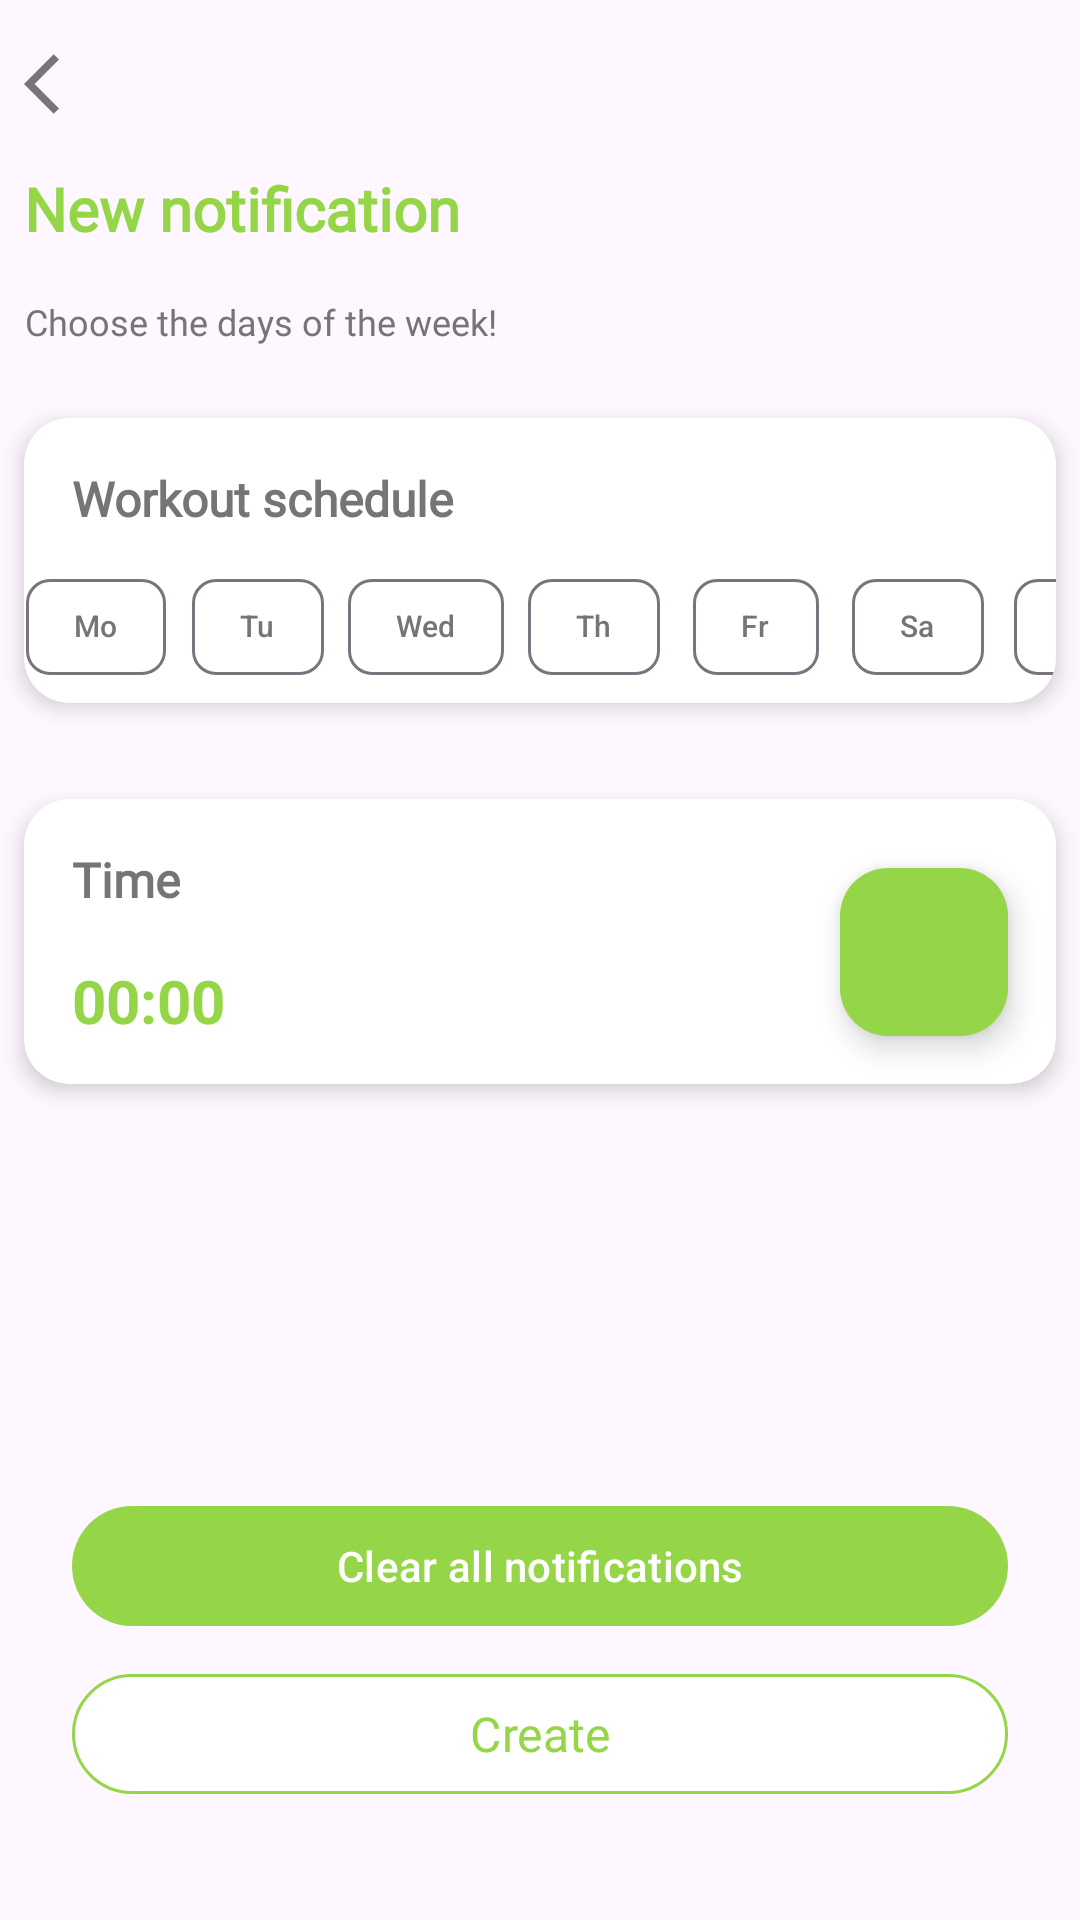

This screen was rendered from an Android layout file. Write that file and the resources it references.
<!-- AndroidManifest.xml: application theme Theme.TestProject -->
<!-- res/layout/activity_notification.xml -->
<?xml version="1.0" encoding="utf-8"?>
<androidx.constraintlayout.widget.ConstraintLayout xmlns:android="http://schemas.android.com/apk/res/android"
    xmlns:app="http://schemas.android.com/apk/res-auto"
    xmlns:tools="http://schemas.android.com/tools"
    android:layout_width="match_parent"
    android:layout_height="match_parent"
    tools:context=".app.presentation.notification.NotificationActivity">

    <ImageView
        android:id="@+id/imageButtonArrowBack"
        android:layout_width="wrap_content"
        android:layout_height="wrap_content"
        android:layout_marginStart="8dp"
        android:layout_marginTop="16dp"
        android:src="@drawable/ic_arrow_back_gray"
        app:layout_constraintStart_toStartOf="parent"
        app:layout_constraintTop_toTopOf="parent" />

    <TextView
        android:id="@+id/newNotification"
        android:layout_width="wrap_content"
        android:layout_height="wrap_content"
        android:layout_marginStart="8dp"
        android:layout_marginTop="16dp"
        android:fontFamily="@font/ubuntu_medium"
        android:gravity="center"
        android:text="@string/new_notification"
        android:textColor="@color/green"
        android:textSize="20sp"
        android:textStyle="bold"
        app:layout_constraintStart_toStartOf="parent"
        app:layout_constraintTop_toBottomOf="@+id/imageButtonArrowBack" />

    <TextView
        android:id="@+id/chooseDays"
        android:layout_width="wrap_content"
        android:layout_height="wrap_content"
        android:layout_marginStart="8dp"
        android:layout_marginTop="16dp"
        android:fontFamily="@font/ubuntu_medium"
        android:gravity="center"
        android:text="@string/choose_the_days"
        android:textColor="@color/gray"
        android:textSize="12sp"
        app:layout_constraintStart_toStartOf="parent"
        app:layout_constraintTop_toBottomOf="@+id/newNotification" />

    <com.google.android.material.card.MaterialCardView
        android:id="@+id/cardWarkout"
        android:layout_width="match_parent"
        android:layout_height="95dp"
        android:layout_marginStart="8dp"
        android:layout_marginTop="24dp"
        android:layout_marginEnd="8dp"
        android:backgroundTint="@color/white"
        app:cardCornerRadius="15dp"
        app:cardElevation="4dp"
        app:layout_constraintStart_toStartOf="parent"
        app:layout_constraintTop_toBottomOf="@+id/chooseDays"
        app:strokeColor="@color/green"
        app:cardBackgroundColor="@color/white"
        app:strokeWidth="0dp">

        <androidx.constraintlayout.widget.ConstraintLayout
            android:layout_width="match_parent"
            android:layout_height="match_parent">

            <TextView
                android:id="@+id/timeText"
                android:layout_width="wrap_content"
                android:layout_height="wrap_content"
                android:layout_marginStart="16dp"
                android:layout_marginTop="16dp"
                android:fontFamily="@font/ubuntu_medium"
                android:text="@string/workout_schedule"
                android:textColor="#757575"
                android:textSize="16sp"
                android:textStyle="bold"
                app:layout_constraintStart_toStartOf="parent"
                app:layout_constraintTop_toTopOf="parent" />


            <TextView
                android:id="@+id/textViewCountDay"
                android:layout_width="wrap_content"
                android:layout_height="wrap_content"
                android:layout_marginTop="16dp"
                android:layout_marginEnd="16dp"
                android:fontFamily="@font/ubuntu_medium"
                android:textColor="@color/green"
                android:textSize="16sp"
                app:layout_constraintEnd_toEndOf="parent"
                app:layout_constraintTop_toTopOf="parent"
                tools:text="3/7" />

            <com.google.android.material.chip.ChipGroup
                android:id="@+id/chipGroup"
                android:layout_width="wrap_content"
                android:layout_height="wrap_content"
                android:layout_marginTop="8dp"
                app:chipSpacingHorizontal="6dp"
                app:layout_constraintEnd_toEndOf="parent"
                app:layout_constraintStart_toStartOf="parent"
                app:layout_constraintTop_toBottomOf="@+id/timeText"
                app:singleLine="true">

                <com.google.android.material.chip.Chip
                    android:id="@+id/chipMo"
                    style="@style/chips_style"
                    android:layout_width="wrap_content"
                    android:layout_height="wrap_content"
                    android:checkable="true"
                    android:clickable="true"
                    android:focusable="true"
                    android:text="@string/mo" />

                <com.google.android.material.chip.Chip
                    android:id="@+id/chipTu"
                    style="@style/chips_style"
                    android:layout_width="wrap_content"
                    android:layout_height="wrap_content"
                    android:checkable="true"
                    android:clickable="true"
                    android:focusable="true"
                    android:text="@string/tu" />

                <com.google.android.material.chip.Chip
                    android:id="@+id/chipWed"
                    style="@style/chips_style"
                    android:layout_width="wrap_content"
                    android:layout_height="wrap_content"
                    android:checkable="true"
                    android:clickable="true"
                    android:focusable="true"
                    android:text="@string/wed" />

                <com.google.android.material.chip.Chip
                    android:id="@+id/chipTh"
                    style="@style/chips_style"
                    android:layout_width="wrap_content"
                    android:layout_height="wrap_content"
                    android:checkable="true"
                    android:clickable="true"
                    android:focusable="true"
                    android:text="@string/th" />

                <com.google.android.material.chip.Chip
                    android:id="@+id/chipFr"
                    style="@style/chips_style"
                    android:layout_width="wrap_content"
                    android:layout_height="wrap_content"
                    android:checkable="true"
                    android:clickable="true"
                    android:focusable="true"
                    android:text="@string/fr" />

                <com.google.android.material.chip.Chip
                    android:id="@+id/chipSa"
                    style="@style/chips_style"
                    android:layout_width="wrap_content"
                    android:layout_height="wrap_content"
                    android:checkable="true"
                    android:clickable="true"
                    android:focusable="true"
                    android:text="@string/sa" />

                <com.google.android.material.chip.Chip
                    android:id="@+id/chipSu"
                    style="@style/chips_style"
                    android:layout_width="wrap_content"
                    android:layout_height="wrap_content"
                    android:checkable="true"
                    android:clickable="true"
                    android:focusable="true"
                    android:text="@string/su" />

            </com.google.android.material.chip.ChipGroup>

        </androidx.constraintlayout.widget.ConstraintLayout>

    </com.google.android.material.card.MaterialCardView>

    <com.google.android.material.card.MaterialCardView
        android:id="@+id/cardTime"
        android:layout_width="match_parent"
        android:layout_height="95dp"
        android:layout_marginStart="8dp"
        android:layout_marginTop="32dp"
        android:layout_marginEnd="8dp"
        android:backgroundTint="@color/white"
        app:cardCornerRadius="15dp"
        app:cardElevation="4dp"
        app:layout_constraintStart_toStartOf="parent"
        app:layout_constraintTop_toBottomOf="@+id/cardWarkout"
        app:strokeColor="@color/green"
        app:cardBackgroundColor="@color/white"
        app:strokeWidth="0dp">

        <androidx.constraintlayout.widget.ConstraintLayout
            android:layout_width="match_parent"
            android:layout_height="match_parent">

            <TextView
                android:id="@+id/header_text_time"
                android:layout_width="wrap_content"
                android:layout_height="wrap_content"
                android:layout_marginStart="16dp"
                android:layout_marginTop="16dp"
                android:fontFamily="@font/ubuntu_medium"
                android:text="@string/time"
                android:textColor="#757575"
                android:textSize="16sp"
                android:textStyle="bold"
                app:layout_constraintStart_toStartOf="parent"
                app:layout_constraintTop_toTopOf="parent" />

            <TextView
                android:id="@+id/textViewTime"
                android:layout_width="wrap_content"
                android:layout_height="wrap_content"
                android:layout_marginStart="16dp"
                android:layout_marginTop="16dp"
                android:text="00:00"
                android:textColor="@color/green"
                android:textSize="20sp"
                android:textStyle="bold"
                app:layout_constraintStart_toStartOf="parent"
                app:layout_constraintTop_toBottomOf="@+id/header_text_time" />

            <com.google.android.material.floatingactionbutton.FloatingActionButton
                android:id="@+id/addTime"
                android:layout_width="wrap_content"
                android:layout_height="wrap_content"
                android:layout_marginEnd="16dp"
                android:layout_marginBottom="16dp"
                android:backgroundTint="@color/green"
                app:fabSize="mini"
                app:layout_constraintBottom_toBottomOf="parent"
                app:layout_constraintEnd_toEndOf="parent"
                app:srcCompat="@drawable/ic_add_24" />


        </androidx.constraintlayout.widget.ConstraintLayout>

    </com.google.android.material.card.MaterialCardView>

    <com.google.android.material.button.MaterialButton
        android:id="@+id/createNotification"
        style="@style/OutlinedButton.Green"
        android:layout_width="0dp"
        android:layout_height="48dp"
        android:layout_marginStart="24dp"
        android:layout_marginEnd="24dp"
        android:layout_marginBottom="38dp"
        android:text="@string/create"
        app:layout_constraintBottom_toBottomOf="parent"
        app:layout_constraintEnd_toEndOf="parent"
        app:layout_constraintStart_toStartOf="parent" />

    <com.google.android.material.button.MaterialButton
        android:id="@+id/clearAllNotifications"
        android:layout_width="0dp"
        android:layout_height="48dp"
        android:layout_marginBottom="8dp"
        android:text="@string/clear_all_notifications"
        app:layout_constraintBottom_toTopOf="@+id/createNotification"
        app:layout_constraintEnd_toEndOf="@+id/createNotification"
        app:layout_constraintStart_toStartOf="@+id/createNotification" />

</androidx.constraintlayout.widget.ConstraintLayout>
<!-- resources referenced by this layout -->
<resources>
  <color name="gray">#757575</color>
  <color name="green">#94D647</color>
  <color name="white">#FFFFFFFF</color>
  <!-- drawable ic_arrow_back_gray (drawable-v24) -->
  <vector android:autoMirrored="true" android:height="24dp"
      android:tint="@color/gray" android:viewportHeight="24"
      android:viewportWidth="24" android:width="24dp" xmlns:android="http://schemas.android.com/apk/res/android">
      <path android:fillColor="@android:color/darker_gray" android:pathData="M11.67,3.87L9.9,2.1 0,12l9.9,9.9 1.77,-1.77L3.54,12z"/>
  </vector>
  <string name="choose_the_days">Choose the days of the week!</string>
  <string name="clear_all_notifications">Clear all notifications</string>
  <string name="create">Create</string>
  <string name="fr">Fr</string>
  <string name="mo">Mo</string>
  <string name="new_notification">New notification</string>
  <string name="sa">Sa</string>
  <string name="su">Su</string>
  <string name="th">Th</string>
  <string name="time">Time</string>
  <string name="tu">Tu</string>
  <string name="wed">Wed</string>
  <string name="workout_schedule">Workout schedule</string>
  <style name="OutlinedButton.Green" parent="Widget.Material3.Button.TextButton">
          <item name="android:paddingLeft">@dimen/m3_btn_padding_left</item>
          <item name="android:paddingRight">@dimen/m3_btn_padding_right</item>
          <item name="strokeColor">@color/button_outline_color_selector</item>
          <item name="backgroundTint">@color/button_background_color_selector</item>
          <item name="android:textSize">@dimen/btn_size_16</item>
          <item name="fontFamily">@font/ubuntu_medium</item>
          <item name="strokeWidth">@dimen/m3_btn_stroke_size</item>
  </style>
  <style name="chips_style">
          <item name="chipBackgroundColor">@color/chip_background_selector</item>
          <item name="android:textSize">10sp</item>
          <item name="checkedIconVisible">false</item>
          <item name="android:textColor">@color/control_switch_selector</item>
      </style>
  <style name="Theme.TestProject" parent="Theme.Material3.Light.NoActionBar">
          
          <item name="colorPrimary">@color/green</item>
          <item name="colorPrimaryDark">@color/gray</item>
          <item name="colorPrimaryVariant">@color/green</item>
          <item name="colorOnPrimary">@color/white</item>
          
          <item name="colorSecondary">@color/green</item>
          <item name="colorSecondaryVariant">@color/teal_700</item>
          <item name="colorOnSecondary">@color/white</item>
          
          <item name="android:statusBarColor" tools:targetApi="l">@color/gray</item>
          
      </style>
  <dimen name="btn_size_16">16sp</dimen>
  <color name="teal_700">#FF018786</color>
</resources>
